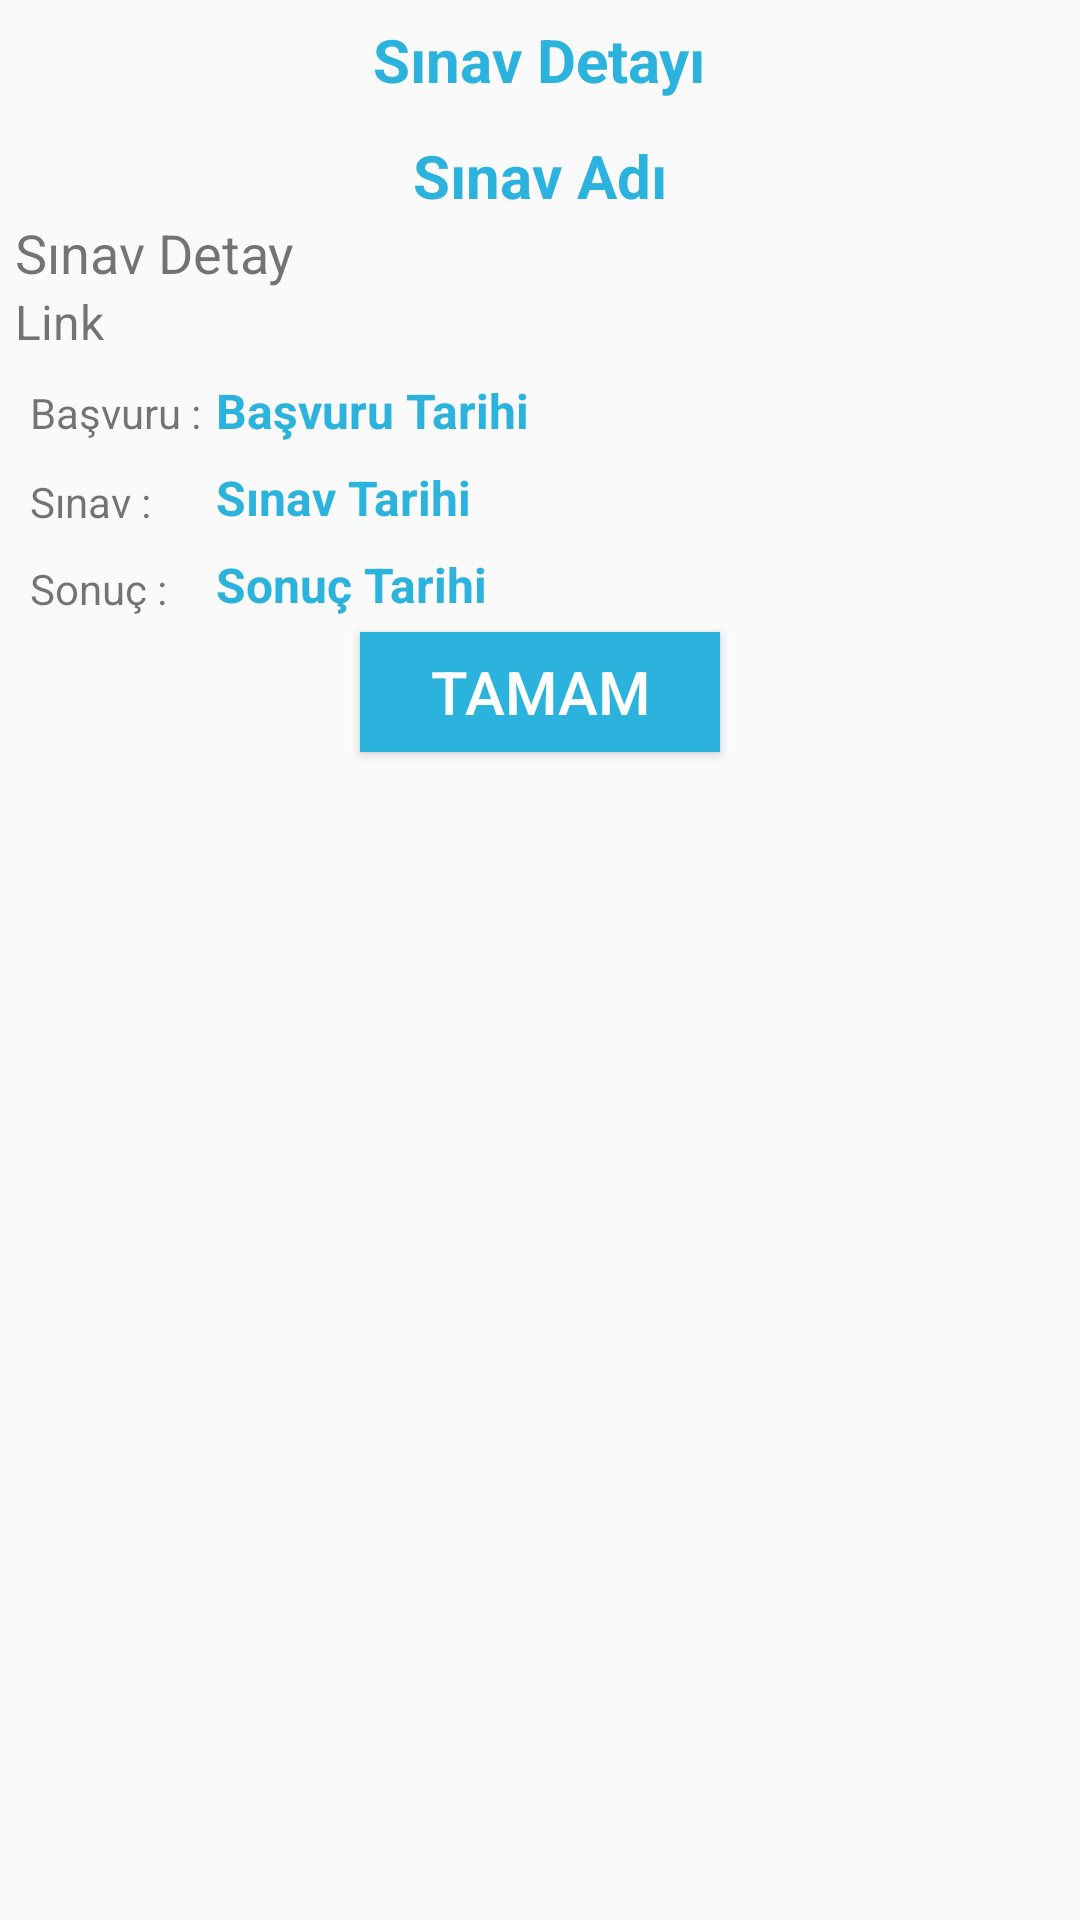

Here is an Android app screen rendered from its layout file. Give the layout XML and the strings, colors and styles it references.
<!-- AndroidManifest.xml: application theme AppTheme -->
<!-- res/layout/dialog.xml -->
<?xml version="1.0" encoding="utf-8"?>
<LinearLayout xmlns:android="http://schemas.android.com/apk/res/android"
    android:orientation="vertical"
    android:layout_width="match_parent"
    android:layout_height="wrap_content"
    android:background="@drawable/layout_favorite_card">
    <RelativeLayout
        android:layout_width="match_parent"
        android:layout_height="40dp">

        <TextView
            android:layout_width="wrap_content"
            android:layout_height="wrap_content"
            android:layout_centerHorizontal="true"
            android:layout_centerVertical="true"
            android:elevation="2dp"
            android:text="Sınav Detayı"
            android:textColor="@color/colorOsym"
            android:textSize="20dp"

            android:textStyle="bold" />


    </RelativeLayout>

    <RelativeLayout
        android:layout_width="match_parent"
        android:layout_height="wrap_content"
        android:elevation="5dp">

        <TextView
            android:id="@+id/sinav_adi"
            android:layout_width="wrap_content"
            android:layout_height="wrap_content"
            android:layout_centerHorizontal="true"
            android:layout_marginTop="5dp"
            android:text="Sınav Adı"
            android:textColor="@color/colorOsym"
            android:textSize="20sp"
            android:textStyle="bold" />

        <TextView
            android:id="@+id/sinav_detay"
            android:layout_width="wrap_content"
            android:layout_height="wrap_content"
            android:layout_alignParentLeft="true"
            android:layout_below="@+id/sinav_adi"
            android:layout_marginLeft="5dp"
            android:layout_marginRight="5dp"
            android:text="Sınav Detay"
            android:textSize="18sp" />
        <TextView
            android:id="@+id/sinav_link"
            android:layout_width="wrap_content"
            android:layout_height="wrap_content"
            android:layout_alignParentLeft="true"
            android:layout_below="@+id/sinav_detay"
            android:layout_marginLeft="5dp"
            android:layout_marginRight="5dp"
            android:autoLink="web"
            android:text="Link"
            android:textSize="16sp"
            android:layout_marginBottom="5dp"/>

    </RelativeLayout>

    <RelativeLayout
        android:layout_width="match_parent"
        android:layout_height="wrap_content"
        android:elevation="5dp">

        <TextView
            android:id="@+id/txtbasvuru"
            android:layout_width="wrap_content"
            android:layout_height="wrap_content"
            android:layout_alignParentLeft="true"
            android:layout_marginLeft="10dp"
            android:layout_marginTop="5dp"
            android:text="Başvuru :" />

        <TextView
            android:id="@+id/basvuru_tarihi"
            android:layout_width="wrap_content"
            android:layout_height="wrap_content"
            android:layout_alignBaseline="@+id/txtbasvuru"
            android:layout_marginLeft="5dp"
            android:layout_marginStart="5dp"
            android:layout_toEndOf="@+id/txtbasvuru"
            android:layout_toRightOf="@+id/txtbasvuru"
            android:text="Başvuru Tarihi"
            android:textColor="@color/colorOsym"
            android:textStyle="bold"
            android:textSize="16sp"/>

        <TextView
            android:id="@+id/txtsinav"
            android:layout_width="wrap_content"
            android:layout_height="wrap_content"
            android:layout_alignLeft="@+id/txtbasvuru"
            android:layout_alignStart="@+id/txtbasvuru"
            android:layout_below="@+id/basvuru_tarihi"
            android:layout_marginTop="10dp"
            android:text="Sınav :" />

        <TextView
            android:id="@+id/sinav_tarihi"
            android:layout_width="wrap_content"
            android:layout_height="wrap_content"
            android:text="Sınav Tarihi"
            android:textColor="@color/colorOsym"
            android:textStyle="bold"
            android:layout_above="@+id/textView8"
            android:layout_alignLeft="@+id/basvuru_tarihi"
            android:layout_alignStart="@+id/basvuru_tarihi"
            android:textSize="16sp"/>

        <TextView
            android:id="@+id/textView8"
            android:layout_width="wrap_content"
            android:layout_height="wrap_content"
            android:layout_alignLeft="@+id/txtsinav"
            android:layout_alignStart="@+id/txtsinav"
            android:layout_below="@+id/txtsinav"
            android:layout_marginTop="10dp"
            android:layout_marginBottom="5dp"
            android:text="Sonuç :" />

        <TextView
            android:id="@+id/sonuc_tarihi"
            android:layout_width="wrap_content"
            android:layout_height="wrap_content"
            android:layout_alignBottom="@+id/textView8"
            android:layout_alignLeft="@+id/sinav_tarihi"
            android:layout_alignStart="@+id/sinav_tarihi"
            android:textColor="@color/colorOsym"
            android:textStyle="bold"
            android:textSize="16sp"
            android:text="Sonuç Tarihi" />
        <Button
            android:layout_width="120dp"
            android:layout_height="40dp"
            android:background="@color/colorOsym"
            android:layout_centerHorizontal="true"
            android:layout_below="@id/sonuc_tarihi"
            android:layout_marginBottom="5dp"
            android:layout_marginTop="5dp"
            android:id="@+id/btn_dialog"
            android:textColor="@color/white"
            android:textSize="20sp"
            android:text="TAMAM"/>


    </RelativeLayout>



</LinearLayout>
<!-- resources referenced by this layout -->
<resources>
  <color name="colorOsym">#2bb3de</color>
  <color name="white">#FFFFFF</color>
  <style name="AppTheme" parent="Theme.AppCompat.Light.DarkActionBar">
          
          <item name="colorPrimary">@color/colorOsym</item>
          <item name="colorPrimaryDark">@color/colorPrimaryDark</item>
          <item name="colorAccent">@color/colorAccent</item>
  
  
      </style>
  <color name="colorPrimaryDark">#303F9F</color>
  <color name="colorAccent">#FF4081</color>
</resources>
